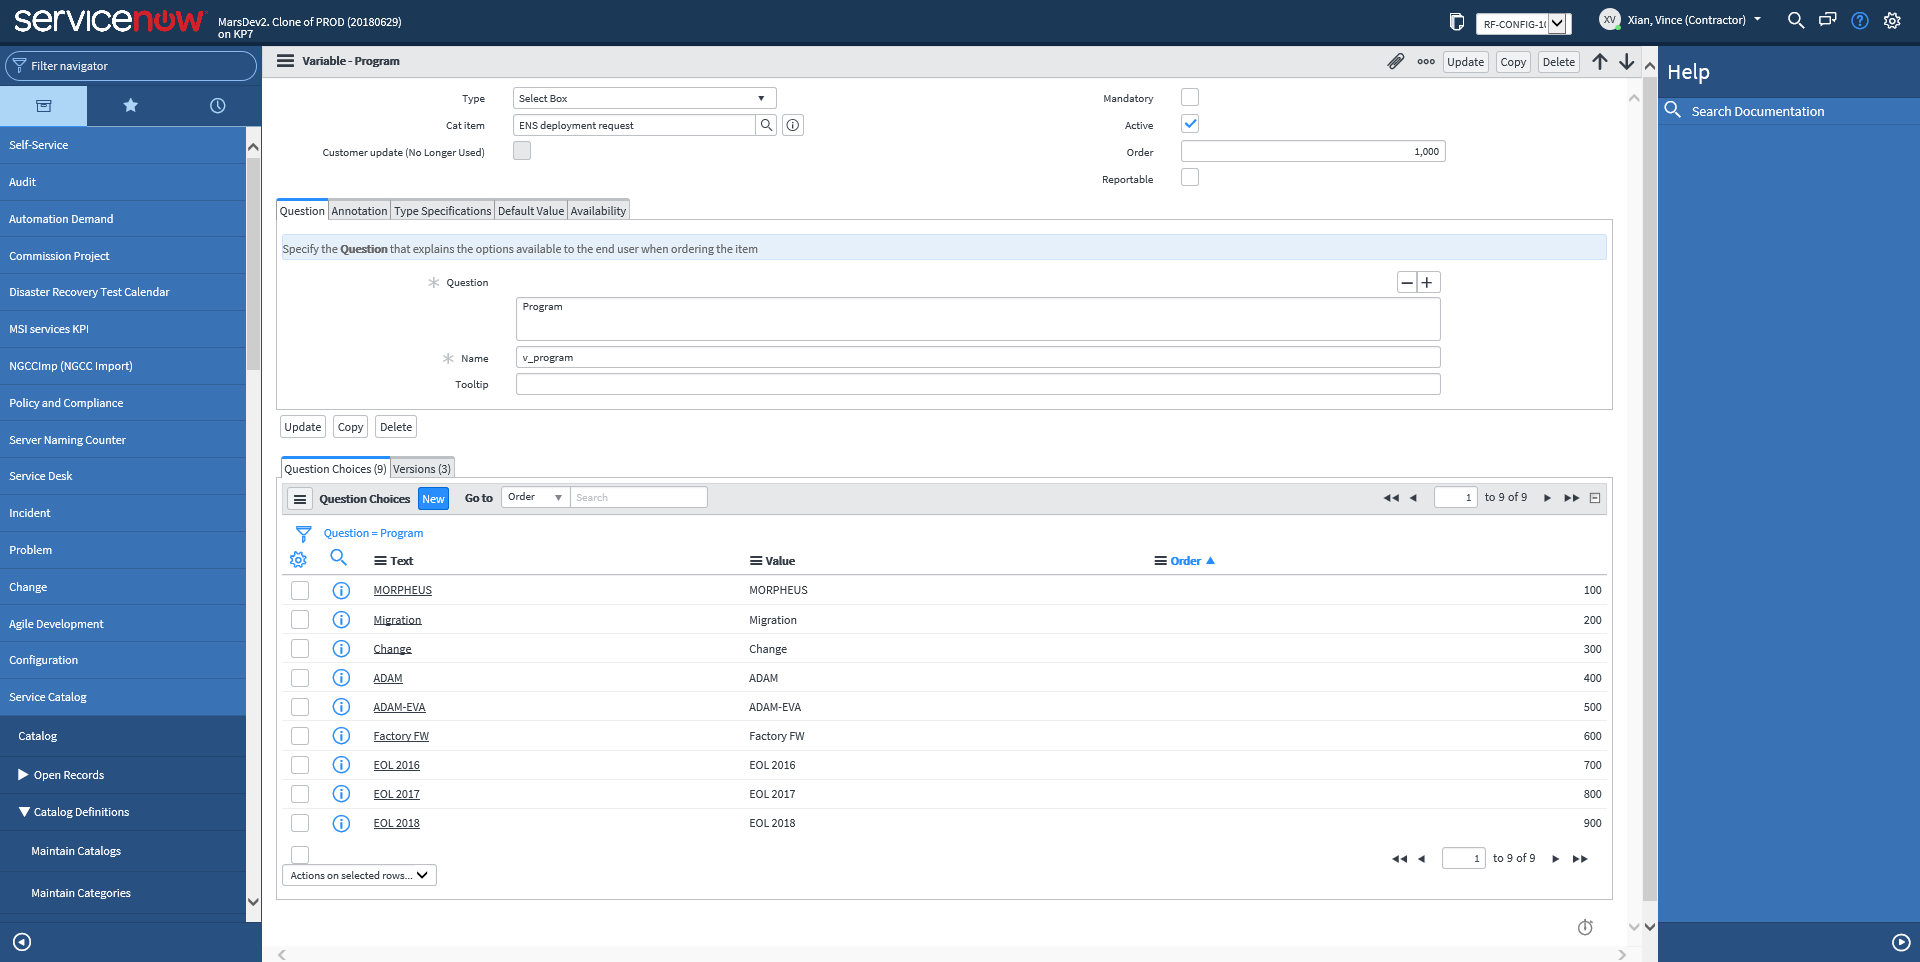
Task: create multi choices in Snow select box
Workflow: Main

Step 1: Attach Browser 'ProgramVa Page' in window '*ServiceNow'

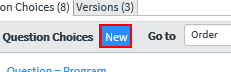
Step 2: click on the button 'sysverb_new'

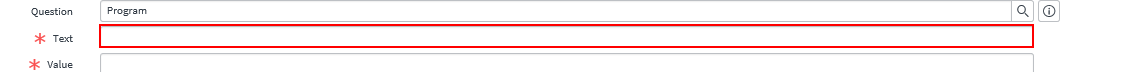
Step 3: type [Text] into the text box

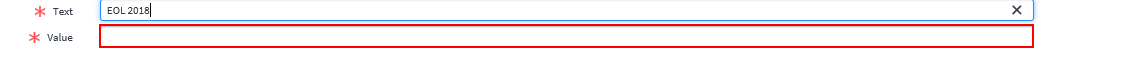
Step 4: type [Value] into the text box

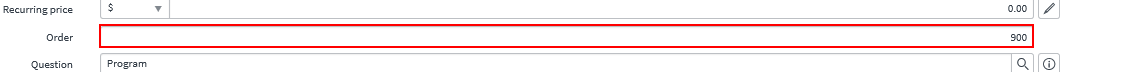
Step 5: type [Order] into the text box

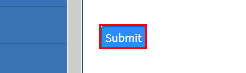
Step 6: click on the button 'sysverb_insert'